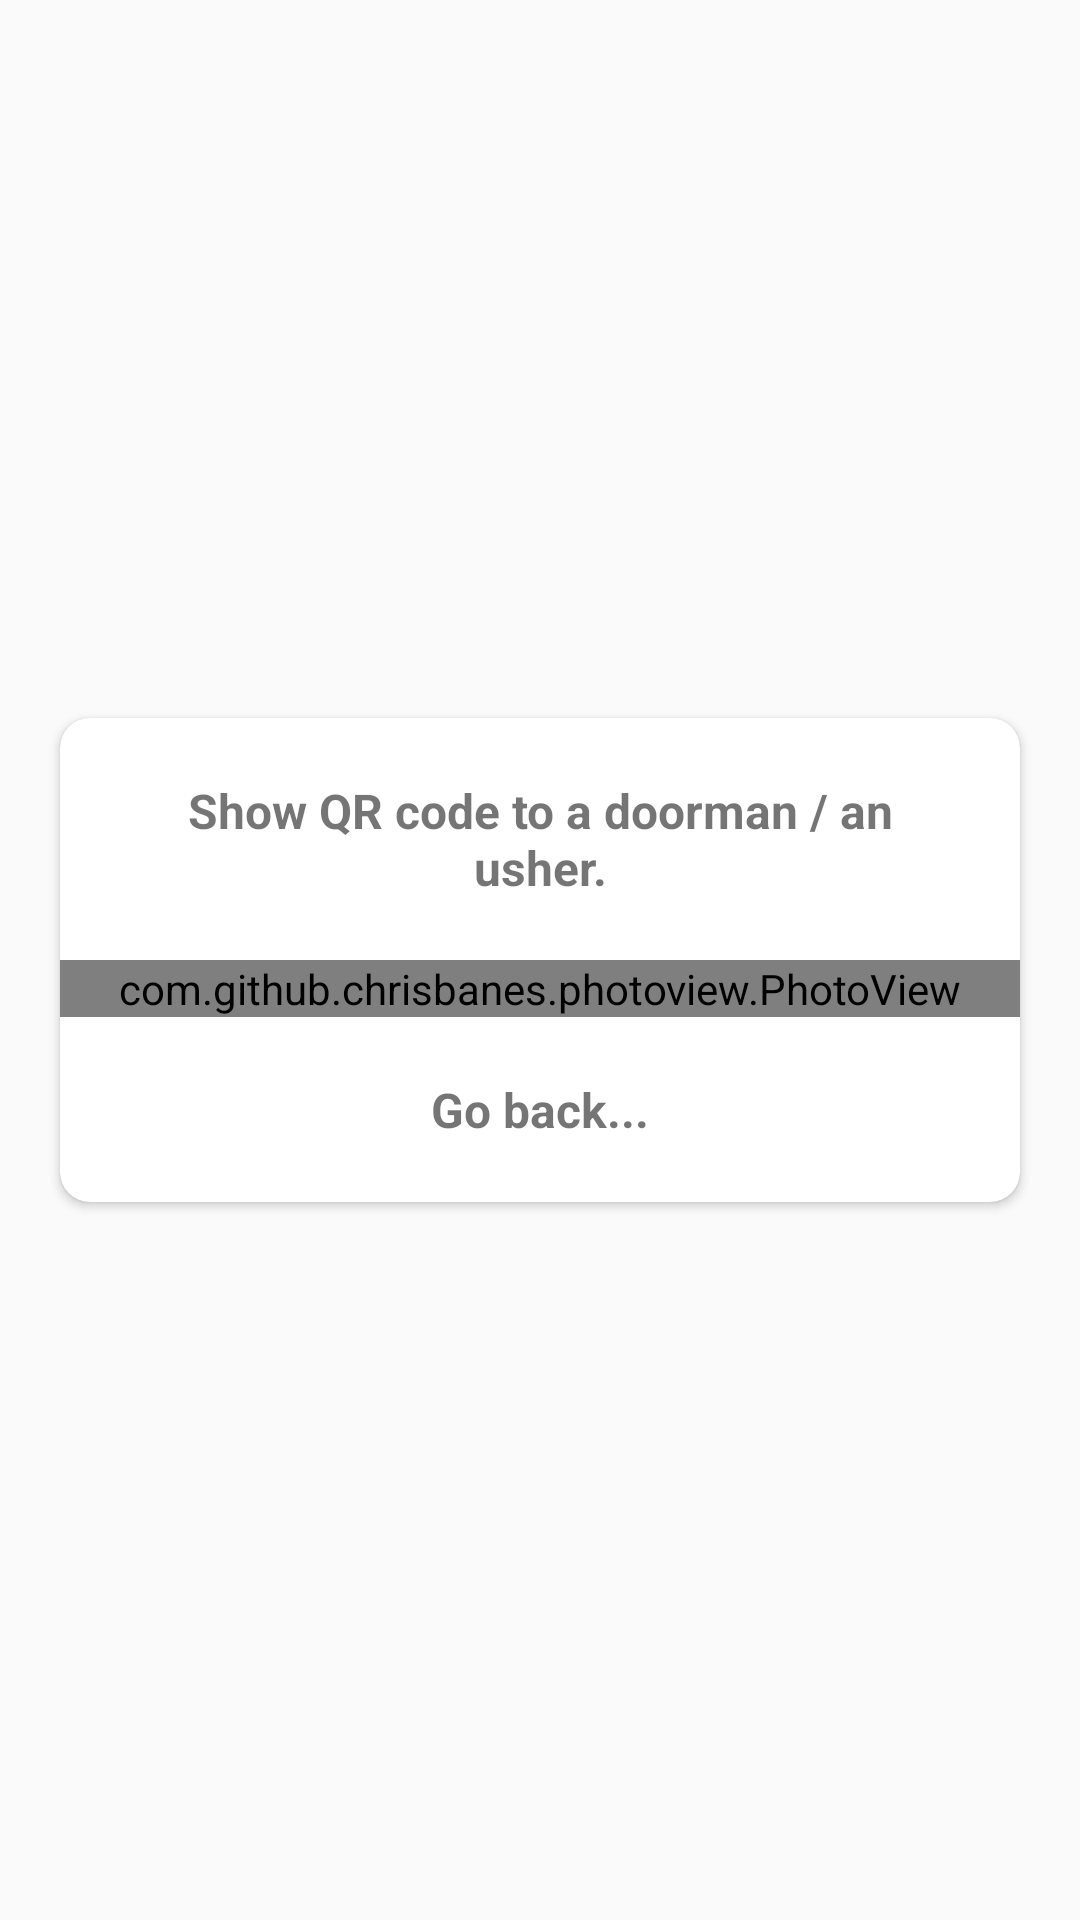

Reconstruct the res/layout file that produces this screen, plus the resources it refers to.
<!-- AndroidManifest.xml: activity theme AppTheme.NoActionBar -->
<!-- res/layout/activity_qrzoom.xml -->
<?xml version="1.0" encoding="utf-8"?>
<androidx.constraintlayout.widget.ConstraintLayout xmlns:android="http://schemas.android.com/apk/res/android"
    xmlns:app="http://schemas.android.com/apk/res-auto"
    xmlns:tools="http://schemas.android.com/tools"
    android:layout_width="match_parent"
    android:layout_height="match_parent"
    tools:context=".activity.QRZoomActivity">

    <LinearLayout
        android:id="@+id/layout"
        android:layout_width="match_parent"
        android:layout_height="match_parent"
        android:orientation="vertical">

        <FrameLayout
            android:layout_width="match_parent"
            android:layout_height="match_parent">

            <androidx.cardview.widget.CardView
                android:layout_width="match_parent"
                android:layout_height="wrap_content"
                android:layout_gravity="center"
                android:layout_margin="20dp"
                android:foregroundGravity="center"
                app:cardCornerRadius="10dp">

                <LinearLayout
                    android:layout_width="match_parent"
                    android:layout_height="match_parent"
                    android:orientation="vertical">

                    <TextView
                        android:id="@+id/textView9"
                        android:layout_width="match_parent"
                        android:layout_height="wrap_content"
                        android:layout_margin="20dp"
                        android:text="Show QR code to a doorman / an usher."
                        android:textAlignment="center"
                        android:textSize="16sp"
                        android:textStyle="bold" />

                    <com.github.chrisbanes.photoview.PhotoView
                        android:id="@+id/photo_view"
                        android:layout_width="match_parent"
                        android:layout_height="match_parent"
                        android:layout_weight="1" />

                    <TextView
                        android:id="@+id/textView8"
                        android:layout_width="match_parent"
                        android:layout_height="wrap_content"
                        android:layout_margin="20dp"
                        android:text="Go back..."
                        android:textAlignment="center"
                        android:textSize="16sp"
                        android:textStyle="bold" />

                </LinearLayout>

            </androidx.cardview.widget.CardView>
        </FrameLayout>


    </LinearLayout>
</androidx.constraintlayout.widget.ConstraintLayout>
<!-- resources referenced by this layout -->
<resources>
  <style name="AppTheme.NoActionBar">
          <item name="windowActionBar">false</item>
          <item name="windowNoTitle">true</item>
      </style>
</resources>
